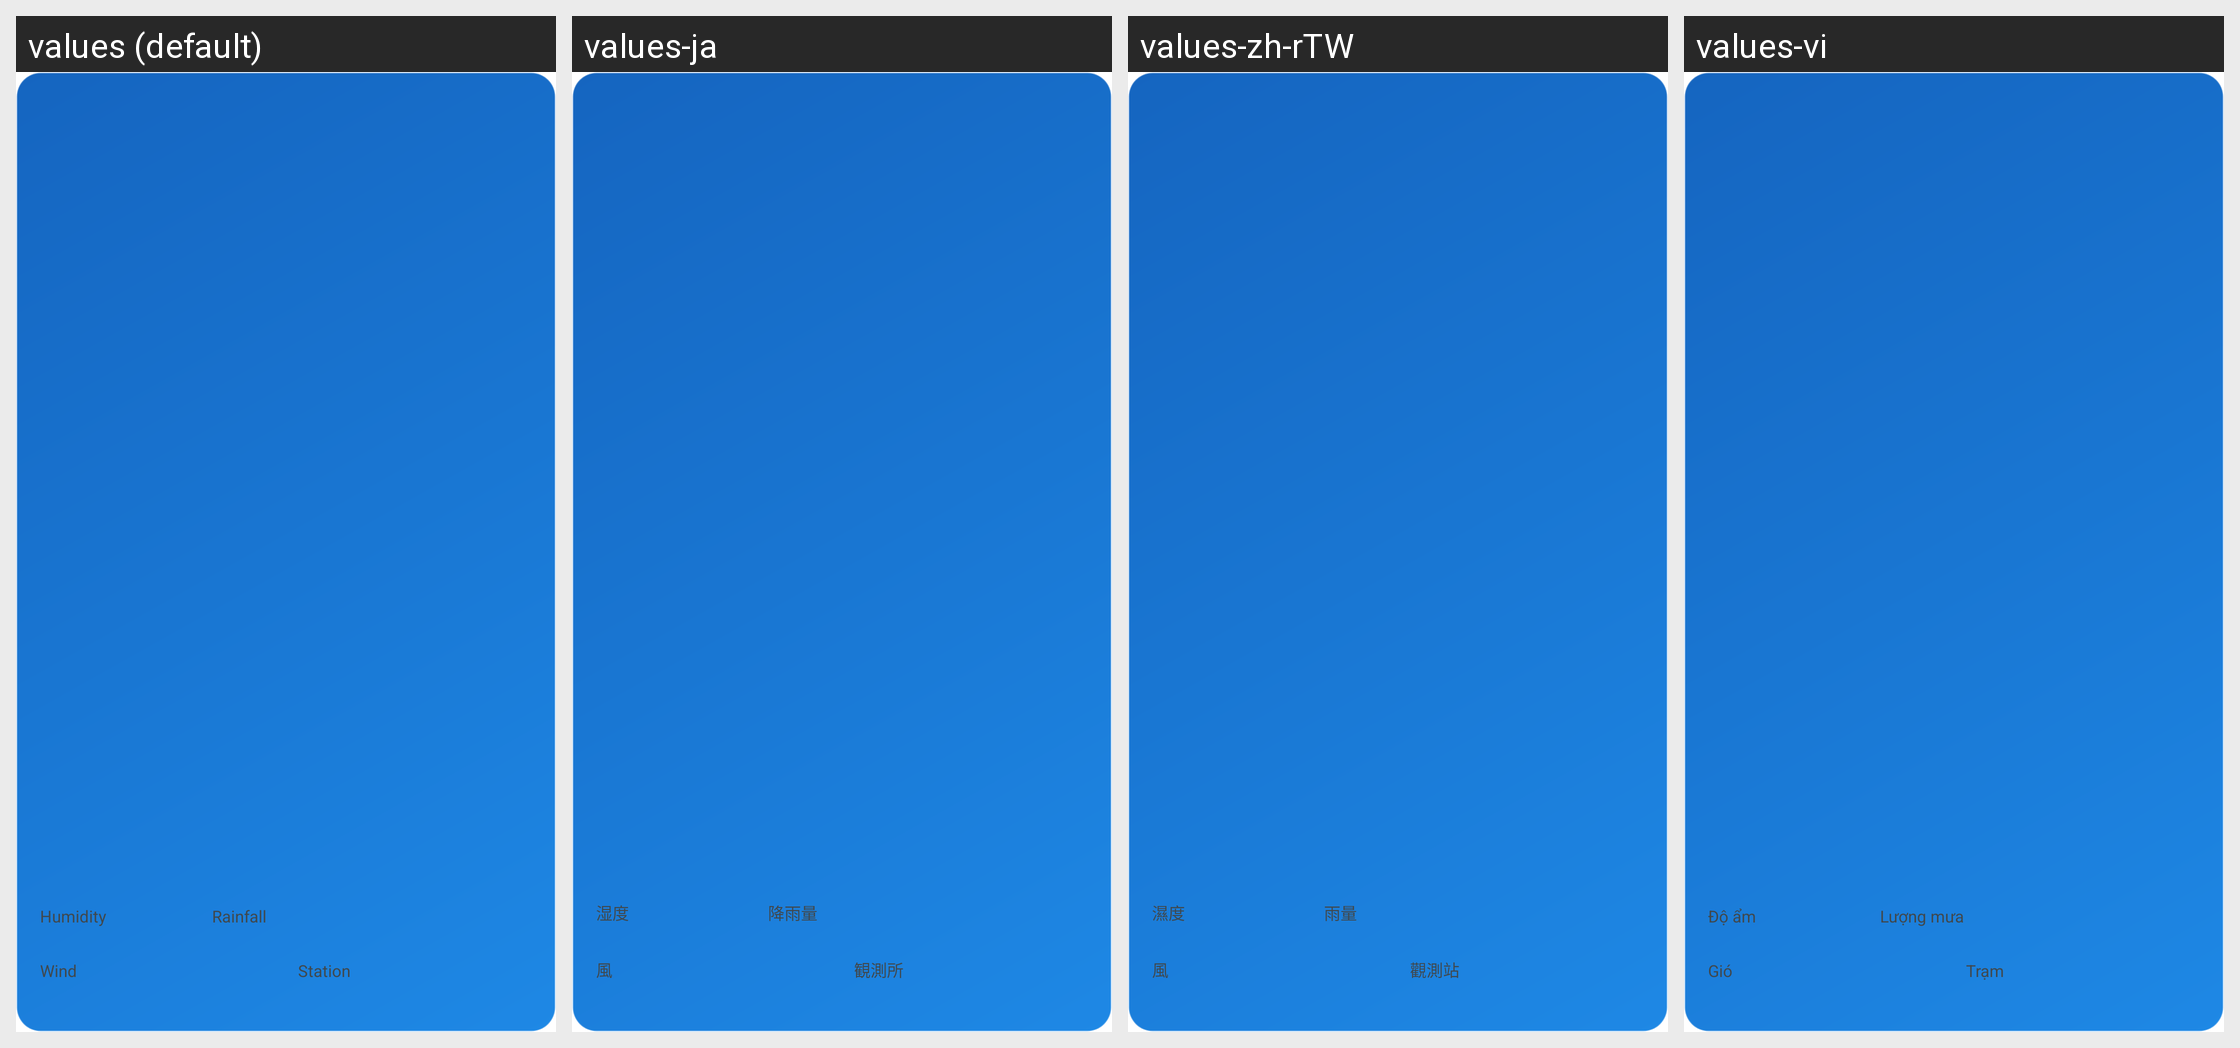

For this localized Android screen grid, give each drawn string resource with its value in every locale shown.
Android screen res/layout/widget_large_tight.xml rendered under 4 locales, left to right: values (default), values-ja, values-zh-rTW, values-vi. Device: Nexus 5 (rendered at 1080×1920; each locale shown at half size, 540×960, under a caption strip naming it); theme Theme.MaterialComponents.DayNight.NoActionBar.
Other locales in the repository, not shown: values-fil, values-in, values-ko, values-th, values-yue, values-zh-rCN, values-zh-rHK.
Strings drawn on this screen, with the default value and each locale's value (text and hints the layout hard-codes, and strings that could not be matched under every locale, appear in the picture but are not listed):

widget_humidity
  values: Humidity
  values-ja: 湿度
  values-zh-rTW: 濕度
  values-vi: Độ ẩm

widget_rain
  values: Rainfall
  values-ja: 降雨量
  values-zh-rTW: 雨量
  values-vi: Lượng mưa

widget_wind
  values: Wind
  values-ja: 風
  values-zh-rTW: 風
  values-vi: Gió

widget_station
  values: Station
  values-ja: 観測所
  values-zh-rTW: 觀測站
  values-vi: Trạm
